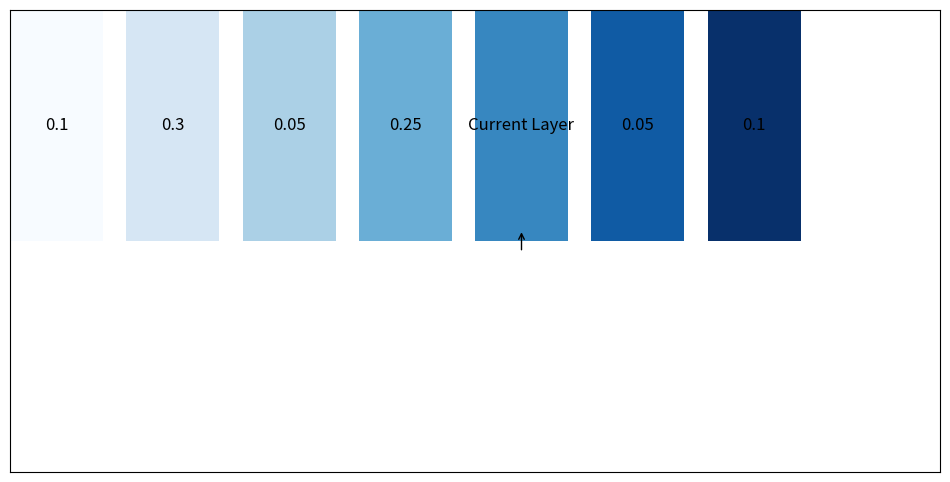

This chart was generated by the following Python code: (Note: this script raises an exception after producing the figure.)
import matplotlib.pyplot as plt
import matplotlib.patches as patches
import numpy as np

# Define colors
colors = plt.cm.Blues(np.linspace(0, 1, 7))

# Create figure and axis
fig, ax = plt.subplots(figsize=(12, 6))

# Set limits and remove ticks
ax.set_xlim(0, 8)
ax.set_ylim(0, 2)
ax.set_xticks([])
ax.set_yticks([])

# Draw rectangles
previous_layers = [0.1, 0.3, 0.05, 0.25]
upcoming_layers = [0.05, 0.1, 0.15]

for i, value in enumerate(previous_layers):
    rect = patches.Rectangle((i, 1), 0.8, 1, linewidth=1, edgecolor='none', facecolor=colors[i])
    ax.add_patch(rect)
    ax.text(i + 0.4, 1.5, f'{value}', ha='center', va='center', color='black', fontsize=12)

# Current Layer
rect = patches.Rectangle((4, 1), 0.8, 1, linewidth=1, edgecolor='none', facecolor=colors[4])
ax.add_patch(rect)
ax.text(4.4, 1.5, 'Current Layer', ha='center', va='center', color='black', fontsize=12)
ax.annotate('', xy=(4.4, 1.05), xytext=(4.4, 0.95), arrowprops=dict(arrowstyle='->', color='black'))

for i, value in enumerate(upcoming_layers):
    rect = patches.Rectangle((5 + i, 1), 0.8, 1, linewidth=1, edgecolor='none', facecolor=colors[5 + i])
    ax.add_patch(rect)
    ax.text(5.4 + i, 1.5, f'{value}', ha='center', va='center', color='black', fontsize=12)

# Labels for groups
ax.text(2, 0.5, 'Previous Layers', ha='center', va='center', color='black', fontsize=14)
ax.text(6, 0.5, 'Upcoming Layers', ha='center', va='center', color='black', fontsize=14)

# Gradient Legend
gradient = np.linspace(0, 1, 256).reshape(1, 256)
ax.imshow(gradient, aspect='auto', cmap='Blues', extent=[0, 8, 0, 0.2])
ax.text(0, 0.3, 'Shallow', ha='left', va='center', color='black', fontsize=14)
ax.text(8, 0.3, 'Deep', ha='right', va='center', color='black', fontsize=14)

plt.box(False)
plt.show()
